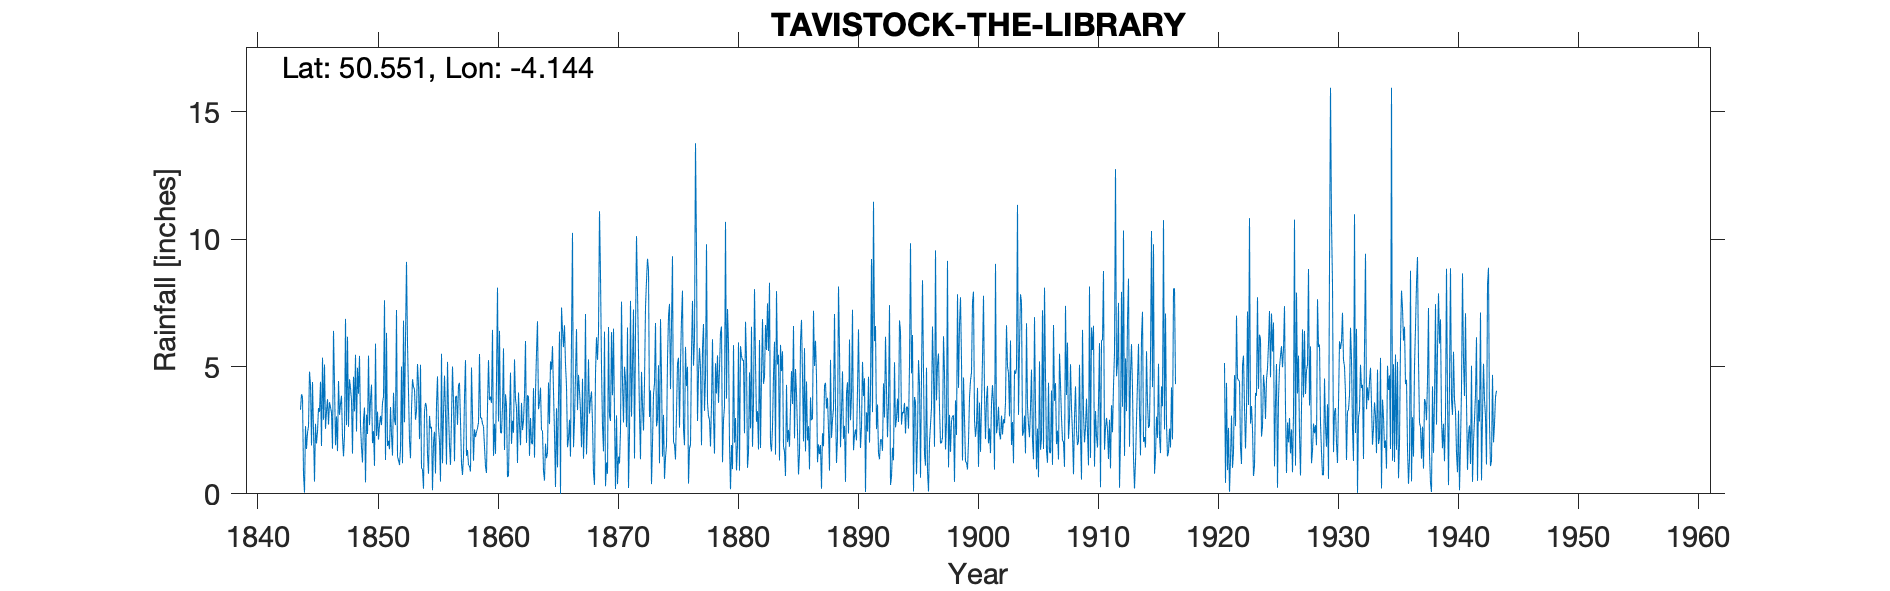

Values plotted in this chart, from the file beside it:
TAVISTOCK PUBLIC LIBRARY, , , , , , , , , , , , , , , , , , , , , , , 
Grid ref, SX482745, Long, -4.144, Lat, 50.55, Elevation, 283, ft, , , , , , , , , , , , , , , 
Station no, 1656, , , , , , , , , , , , , , , , , , , , , , 
, 1840, 1841, 1842, 1843, 1844, 1845, 1846, 1847, 1848, 1849, 1850, 1851, 1852, 1853, 1854, 1855, 1856, 1857, 1858, 1859, 1860, 1861, 1862
January, , , , , 3.3, 4.39, 5.08, 3.04, 2.63, 2.7, 1.99, 7.6, 7.22, 4, 5.07, 0.14, 4.64, 3.85, 1.14, 2.98, 6.44, 1.72, 3.38
February, , , , , 3.91, 2.5, 2.55, 1.68, 4.5, 1.82, 2.46, 1.33, 1.47, 2.11, 1, 2.01, 3.19, 2.71, 1.09, 2.98, 1.49, 3.91, 1.21
March, , , , , 3.8, 0.48, 3.26, 4.43, 4.16, 1.23, 1.1, 6.32, 1.32, 1.4, 0.96, 2.44, 1.15, 4.28, 0.88, 2.76, 2.75, 3.46, 3.98
April, , , , , 0.78, 2.75, 3.72, 3.1, 3.67, 2.9, 5.9, 1.88, 1.13, 3.32, 0.2, 0.8, 5.18, 4.36, 4.96, 2.64, 1.57, 0.66, 2.69
May, , , , , 0.05, 1.98, 2.72, 3.53, 1.58, 3.39, 2.27, 2.08, 1.75, 4.5, 3.23, 3.5, 3.21, 2.85, 3.1, 1.85, 4.48, 0.71, 1.91
June, , , , , 2.66, 2.44, 3.6, 3.85, 4.6, 0.45, 3.23, 1.75, 5, 4.21, 3.57, 4.61, 1.9, 1.19, 1.3, 1.07, 8.1, 3, 3.57
July, , , , , 1.76, 3.37, 3.4, 2.22, 3.24, 3.11, 2.13, 3.41, 1.2, 4.1, 3.41, 2.62, 1.14, 0.74, 2.53, 0.82, 2.84, 4.76, 2.5
August, , , , , 2.4, 3.22, 3.2, 1.47, 5.46, 2.35, 2.71, 2.3, 6.8, 2.91, 1.56, 2.05, 2.98, 1.47, 2.23, 3.43, 6.4, 1.96, 2.87
September, , , , , 2.65, 4.4, 1.77, 2.27, 2.45, 5.43, 3.06, 1.5, 2.81, 3.25, 0.79, 0.48, 5, 3.8, 2.43, 5.25, 2.41, 2.87, 3.87
October, , , , , 4.8, 1.88, 6.4, 6.87, 4.95, 2.7, 2.7, 3.97, 6.11, 5.1, 3.06, 5.5, 3.56, 5.25, 2.58, 3.68, 2.38, 2.4, 6
November, , , , , 4.29, 5.35, 4.3, 2.7, 3.93, 3.68, 3.58, 2.91, 9.11, 4.28, 2.57, 1.2, 1.28, 1.49, 2.8, 3.82, 3.42, 5.28, 2
December, , , , , 1.9, 2.91, 1.91, 6.17, 5.42, 4.29, 3.81, 2.7, 5.9, 2.15, 2.63, 3.18, 3.81, 1.72, 5.49, 3.57, 5.71, 3.72, 3.87
Total, , , , , 32.3, 35.67, 41.91, 41.33, 46.59, 34.05, 34.94, 37.75, 49.82, 41.33, 28.05, 28.53, 37.04, 33.71, 30.53, 34.85, 47.99, 34.45, 37.85
NOTES, , , , , , , , , , , , , , , , , , , , , , , 
Sep and Oct readings for 1943 and the an…, , , , , , , , , , , , , , , , , , , , , , , 
